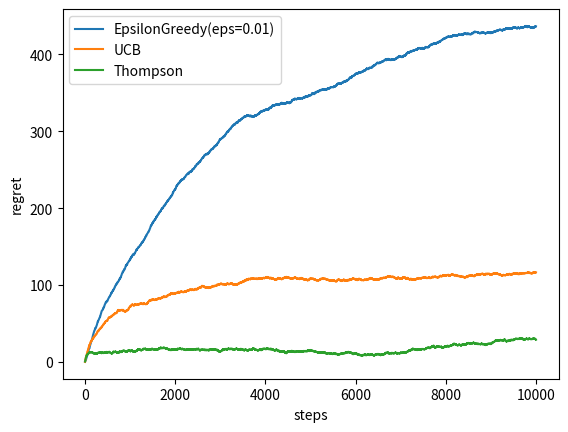

This chart was generated by the following Python code:
import matplotlib.pyplot as plt
import numpy as np


class Bandit:
    def __init__(self, n_actions=5):
        self._probs = np.random.random(n_actions)
        self.n_actions = n_actions

    def pull(self, action):
        if np.random.random() > self._probs[action]:
            return 0.0
        return 1.0

    def optimal_reward(self):
        return np.max(self._probs)


class RandomAgent:
    def __init__(self, n_actions=5):
        self.success_cnt = np.zeros(n_actions)
        self.failure_cnt = np.zeros(n_actions)
        self.total_pulls = 0
        self.n_actions = n_actions

    def reset(self):
        self.success_cnt = np.zeros(self.n_actions)
        self.failure_cnt = np.zeros(self.n_actions)
        self.total_pulls = 0

    def get_action(self):
        return np.random.randint(0, self.n_actions)

    def update(self, action, reward):
        self.total_pulls += 1
        self.success_cnt[action] += reward
        self.failure_cnt[action] += 1 - reward


class EGreedyAgent(RandomAgent):
    def __init__(self, n_actions=5, epsilon=0.01):
        super().__init__(n_actions)
        self.epsilon = epsilon

    def get_action(self):
        estimates = self.success_cnt / (self.success_cnt + self.failure_cnt + 1e-12)
        if np.random.random() < self.epsilon:
            return np.random.randint(0, self.n_actions)
        else:
            return np.argmax(estimates)


class UCBAgent(RandomAgent):
    def get_action(self):
        exploit = self.success_cnt / (self.success_cnt + self.failure_cnt + 1e-12)
        explore = np.sqrt(
            2
            * np.log(np.maximum(self.total_pulls, 1))
            / (self.success_cnt + self.failure_cnt + 1e-12)
        )
        estimates = exploit + explore
        return np.argmax(estimates)


class ThompsonAgent(RandomAgent):
    def get_action(self):
        estimates = np.random.beta(self.success_cnt + 1, self.failure_cnt + 1)
        return np.argmax(estimates)


def get_regret(env, agent, n_steps=10000, n_trials=10):
    score = np.zeros(n_steps)
    optimal_r = env.optimal_reward()

    for trial in range(n_trials):
        agent.reset()
        for t in range(n_steps):
            action = agent.get_action()
            reward = env.pull(action)
            agent.update(action, reward)
            score[t] += optimal_r - reward
    score = score / n_trials
    score = np.cumsum(score)
    return score


def plot_regret(agents, scores):
    for k, v in agents.items():
        plt.plot(scores[k])
    plt.legend([k for k, v in agents.items()])
    plt.ylabel("regret")
    plt.xlabel("steps")
    plt.show(block=False)
    plt.pause(3)
    plt.close()


def main():
    n_actions = 5
    epsilon = 0.01

    agents = {
        # "Random" : RandomAgent(n_actions),
        f"EpsilonGreedy(eps={epsilon})": EGreedyAgent(n_actions, epsilon),
        "UCB": UCBAgent(n_actions),
        "Thompson": ThompsonAgent(n_actions),
    }

    env = Bandit(n_actions)
    scores = {}

    for name, agent in agents.items():
        score = get_regret(env, agent)
        scores[name] = score

    plot_regret(agents, scores)


if __name__ == "__main__":
    main()
